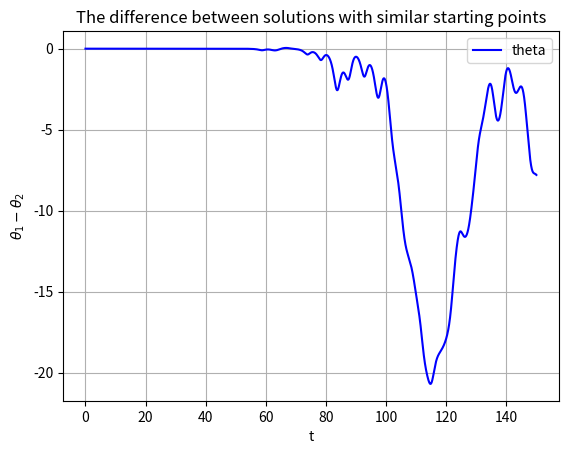

Reproduce this figure in Python.
import numpy as np
import scipy
from scipy import integrate
import matplotlib.pyplot as plt

def func(y, t , q, F):
	theta, omega = y
	dydt = [omega, -np.sin(theta)-q*omega + F*np.sin(2.0*t/3.0)]
	return dydt

def energy(y):
	theta,omega = y
	e = (omega**2) /2.0+ (1-np.cos(theta))
	return e

def signchange_omega(x,y):
	toReturn = 0
	if (np.sign(x[1])-np.sign(y[1]) != 0):
		toReturn = 1
	return toReturn

def period(sol):
	changes = 1
	for i in range(1,len(sol)):
		if (signchange_omega(sol[i-1],sol[i])):
			changes += 1
	return changes

def indivperiod(theta0):
	y0 = [theta0,0.0]
	sol = integrate.odeint(func,y0,t,args=(q,F))
	this_period = period(sol)
	period_i = 2*totalTime/this_period
	return period_i

q = 0.5
F = 1.2
totalTime = 150
noOfSteps = 10000

t = np.linspace(0,totalTime,noOfSteps)

sol1 = integrate.odeint(func,[0.2,0],t,args=(q,F))
sol2 = integrate.odeint(func,[0.20001,0],t,args=(q,F))

dif = sol2-sol1

plt.plot(t, dif[:,0], 'b', label='theta')
plt.legend(loc='best')
plt.title('The difference between solutions with similar starting points')
plt.ylabel('$\\theta_1 - \\theta_2$')
plt.xlabel('t')
plt.grid()
plt.show()

